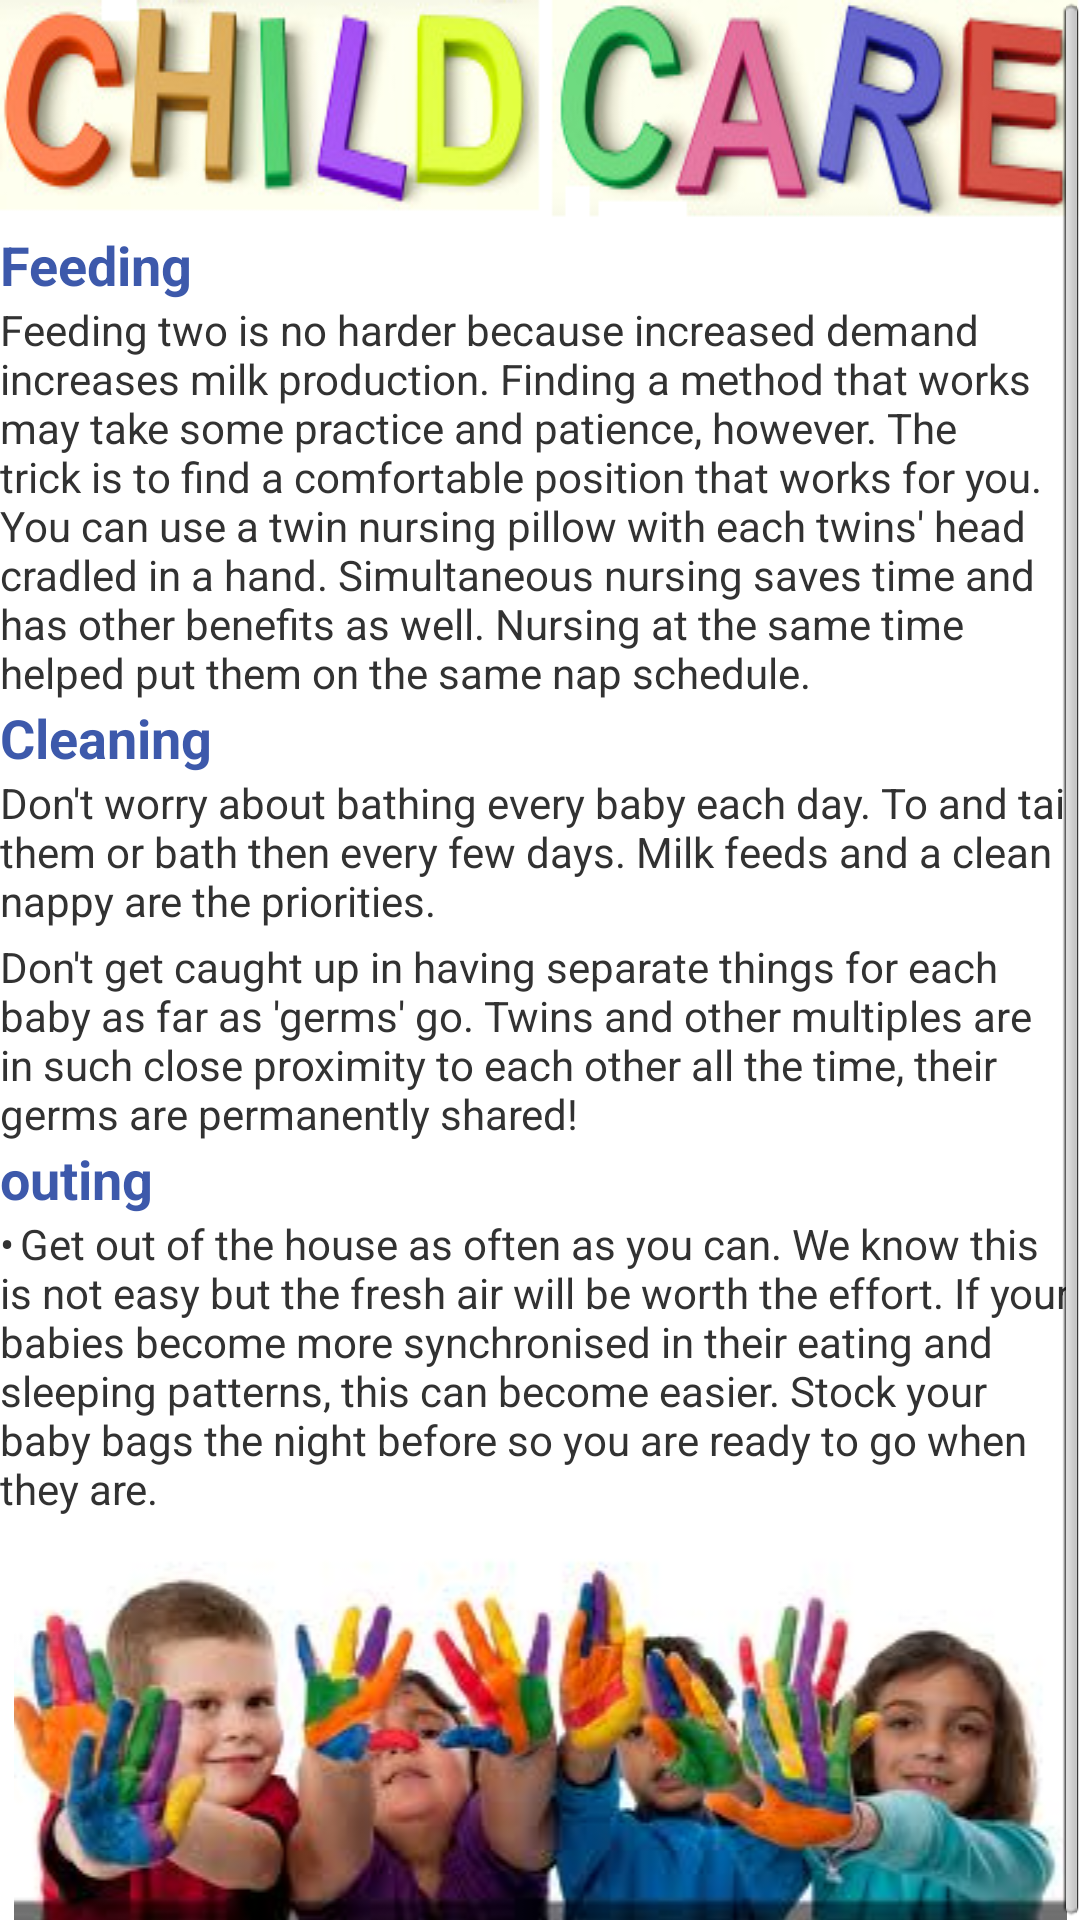

Layout XML and referenced resources for this Android screen:
<!-- AndroidManifest.xml: application theme AppTheme -->
<!-- res/layout/categoriez_twins.xml -->
<?xml version="1.0" encoding="utf-8"?>
<ScrollView xmlns:android="http://schemas.android.com/apk/res/android"
    android:layout_width="fill_parent"
    android:layout_height="fill_parent"
    android:fillViewport="true" >
    
<LinearLayout 
    android:layout_width="match_parent"
    android:layout_height="match_parent"
    android:orientation="vertical" >

    <LinearLayout
        android:id="@+id/linearLayout1"
        android:layout_width="match_parent"
        android:layout_height="wrap_content"
        android:background="@drawable/logo"
        android:orientation="vertical" >
    </LinearLayout>

    <TextView
        android:id="@+id/textView1"
        android:layout_width="match_parent"
        android:layout_height="wrap_content"
        android:text="Feeding"
        android:textColor="@color/blue"
        android:textStyle="bold"
        android:textAppearance="?android:attr/textAppearanceMedium" />


    <TextView
        android:id="@+id/textView2"
        android:layout_width="match_parent"
        android:layout_height="wrap_content"
        
        android:text="Feeding two is no harder because increased demand increases milk production. Finding a method that works may take some practice and patience, however. The trick is to find a comfortable position that works for you. You can use a twin nursing pillow with each twins' head cradled in a hand. Simultaneous nursing saves time and has other benefits as well. Nursing at the same time helped put them on the same nap schedule. " />


<TextView
        android:id="@+id/textView1"
        android:layout_width="match_parent"
        android:layout_height="wrap_content"
        android:text="Cleaning"
        android:textStyle="bold"
        android:textColor="@color/blue"
        android:textAppearance="?android:attr/textAppearanceMedium" />
<TextView
        android:id="@+id/textView2"
        android:layout_width="match_parent"
        android:layout_height="wrap_content"
        
        android:text="Don't worry about bathing every baby each day. To and tail them or bath then every few days. Milk feeds and a clean nappy are the priorities." />

<TextView
        android:id="@+id/textView2"
        android:layout_width="match_parent"
        android:layout_height="wrap_content"
        android:layout_marginTop="3dp"
        android:text="Don't get caught up in having separate things for each baby as far as 'germs' go. Twins and other multiples are in such close proximity to each other all the time, their germs are permanently shared!" />
<TextView
        android:id="@+id/textView1"
        android:layout_width="match_parent"
        android:layout_height="wrap_content"
        android:text="outing"
        android:textStyle="bold"
        android:textColor="@color/blue"
        android:textAppearance="?android:attr/textAppearanceMedium" />
<TextView
        android:id="@+id/textView2"
        android:layout_width="match_parent"
        android:layout_height="wrap_content"
        
        android:text="•	Get out of the house as often as you can. We know this is not easy but the fresh air will be worth the effort. If your babies become more synchronised in their eating and sleeping patterns, this can become easier. Stock your baby bags the night before so you are ready to go when they are." />


 <ImageView
      android:id="@+id/imageView2"
      android:layout_width="match_parent"
      android:layout_height="wrap_content"
      
      android:src="@drawable/grp" />
</LinearLayout>

</ScrollView>
<!-- resources referenced by this layout -->
<resources>
  <color name="blue">#3D59AB</color>
  <!-- drawable grp: png bitmap (drawable, 82289 bytes) -->
  <!-- drawable logo: png bitmap (drawable, 70469 bytes) -->
  <style name="AppTheme" parent="android:Theme.Light" />
</resources>
